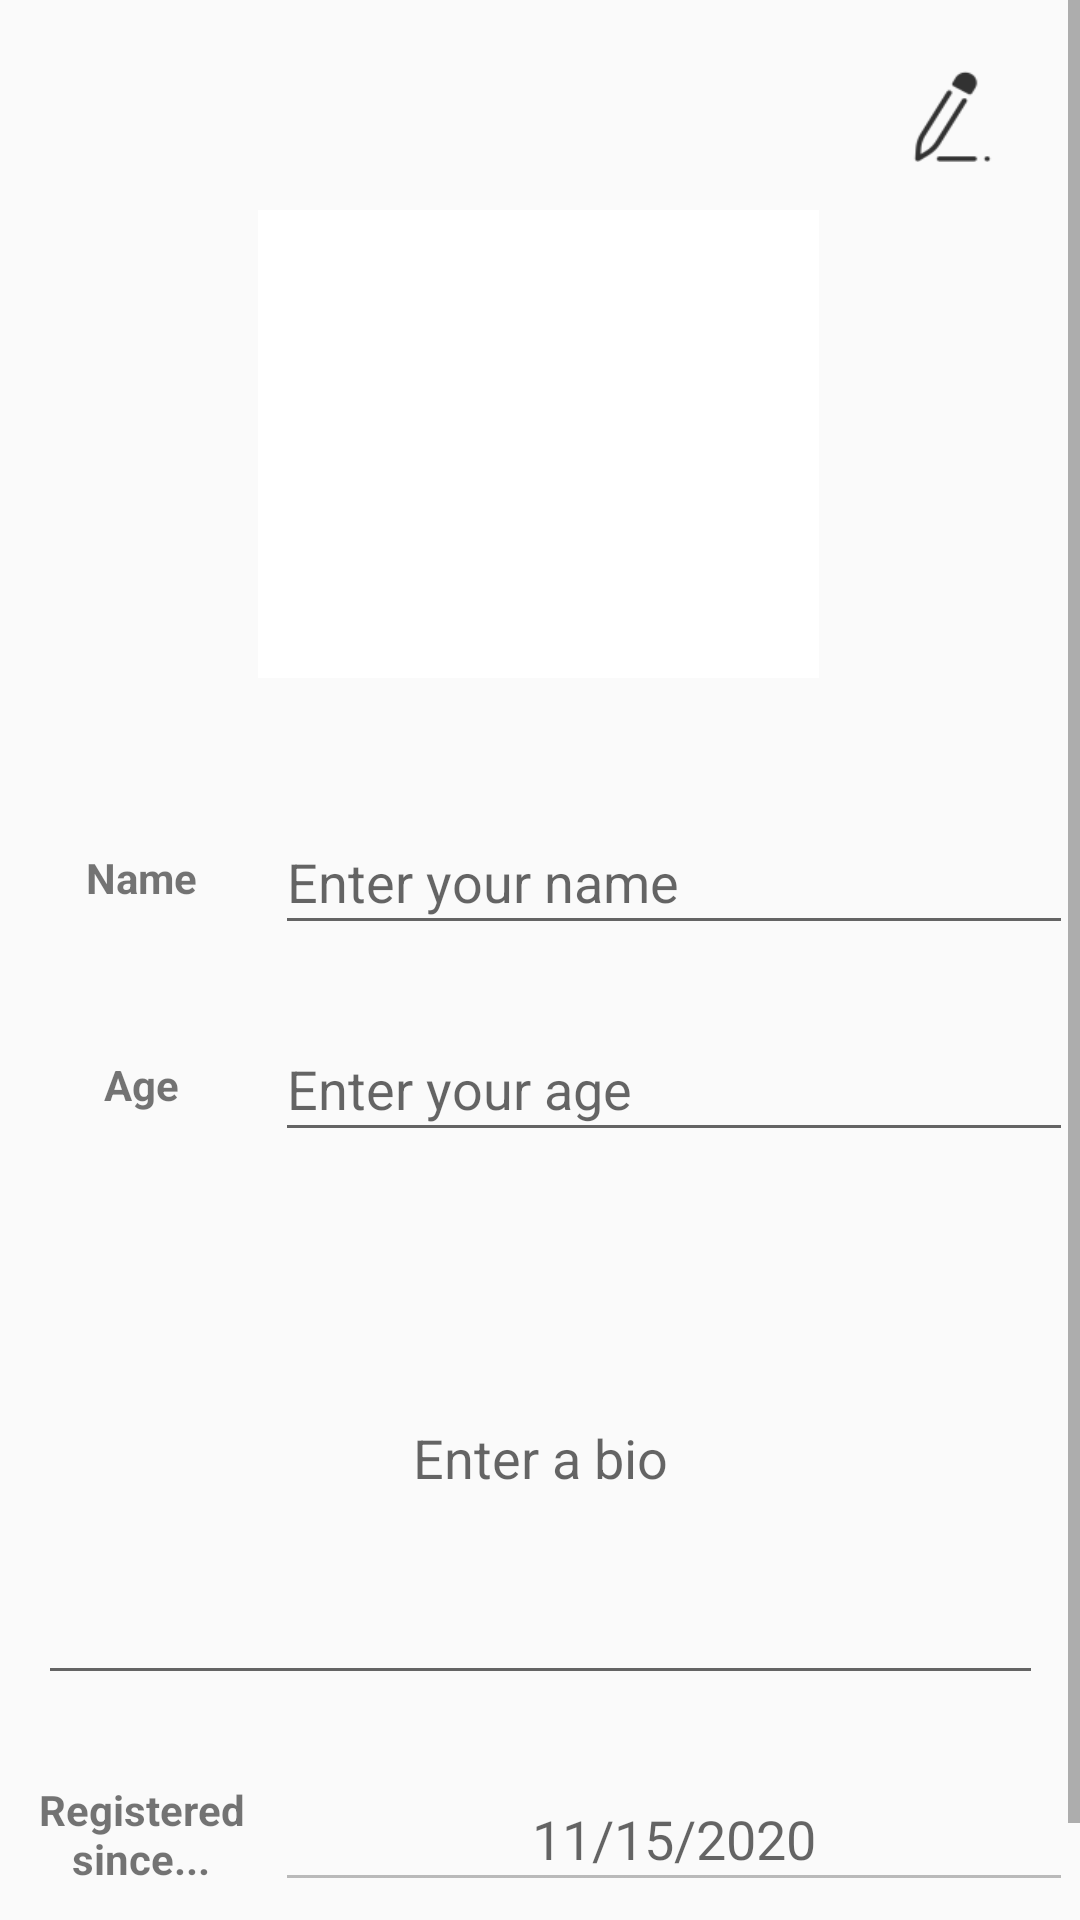

Layout XML and referenced resources for this Android screen:
<!-- AndroidManifest.xml: application theme AppTheme -->
<!-- res/layout/fragment_profile.xml -->
<?xml version="1.0" encoding="utf-8"?>
<ScrollView xmlns:android="http://schemas.android.com/apk/res/android"
    xmlns:tools="http://schemas.android.com/tools"
    android:layout_width="fill_parent"
    android:layout_height="fill_parent"
    >

    <androidx.constraintlayout.widget.ConstraintLayout xmlns:android="http://schemas.android.com/apk/res/android"
        xmlns:app="http://schemas.android.com/apk/res-auto"
        xmlns:tools="http://schemas.android.com/tools"
        android:layout_width="match_parent"
        android:layout_height="match_parent"
        tools:context=".ProfileFragment">

        
        <Button
            android:id="@+id/editButton"
            android:layout_width="37dp"
            android:layout_height="34dp"
            android:layout_marginTop="20dp"
            android:layout_marginEnd="24dp"
            android:background="@drawable/ic_edit_icon"
            app:layout_constraintEnd_toEndOf="parent"
            app:layout_constraintTop_toTopOf="parent" />

        
        <ImageButton
            android:id="@+id/profilePictureImageButton"
            android:layout_width="187dp"
            android:layout_height="156dp"
            android:layout_marginTop="16dp"
            android:background="#FFFFFF"
            app:layout_constraintEnd_toEndOf="parent"
            app:layout_constraintHorizontal_bias="0.497"
            app:layout_constraintStart_toStartOf="parent"
            app:layout_constraintTop_toBottomOf="@+id/editButton" />

        
        <androidx.constraintlayout.widget.ConstraintLayout
            android:id="@+id/nameRelativeLayout"
            android:layout_width="wrap_content"
            android:layout_height="wrap_content"
            android:layout_marginTop="40dp"
            android:orientation="horizontal"
            app:layout_constraintEnd_toEndOf="parent"
            app:layout_constraintStart_toStartOf="parent"
            app:layout_constraintTop_toBottomOf="@+id/profilePictureImageButton">

            <TextView
                android:id="@+id/nameLabelTextView"
                android:layout_width="81dp"
                android:layout_height="45dp"
                android:layout_marginStart="4dp"
                android:layout_marginTop="4dp"
                android:gravity="center"
                android:text="@string/name"
                android:textStyle="bold"
                app:layout_constraintStart_toStartOf="parent"
                app:layout_constraintTop_toTopOf="parent" />

            <EditText
                android:id="@+id/nameEditText"
                android:layout_width="266dp"
                android:layout_height="45dp"
                android:layout_marginStart="4dp"
                android:layout_marginTop="4dp"
                android:hint="@string/name_hint"
                app:layout_constraintStart_toEndOf="@+id/nameLabelTextView"
                app:layout_constraintTop_toTopOf="parent" />

        </androidx.constraintlayout.widget.ConstraintLayout>

        
        <androidx.constraintlayout.widget.ConstraintLayout
            android:id="@+id/ageRelativeLayout"
            android:layout_width="wrap_content"
            android:layout_height="wrap_content"
            android:layout_marginTop="20dp"
            android:orientation="horizontal"
            app:layout_constraintEnd_toEndOf="parent"
            app:layout_constraintStart_toStartOf="parent"
            app:layout_constraintTop_toBottomOf="@+id/nameRelativeLayout">

            <TextView
                android:id="@+id/ageLabelTextView"
                android:layout_width="81dp"
                android:layout_height="45dp"
                android:layout_marginStart="4dp"
                android:layout_marginTop="4dp"
                android:gravity="center"
                android:text="@string/age"
                android:textStyle="bold"
                app:layout_constraintStart_toStartOf="parent"
                app:layout_constraintTop_toTopOf="parent" />

            <EditText
                android:id="@+id/ageEditText"
                android:layout_width="266dp"
                android:layout_height="45dp"
                android:layout_marginStart="4dp"
                android:layout_marginTop="4dp"
                android:hint="@string/age_hint"
                android:inputType="number"
                app:layout_constraintStart_toEndOf="@+id/ageLabelTextView"
                app:layout_constraintTop_toTopOf="parent" />

        </androidx.constraintlayout.widget.ConstraintLayout>

        
        <EditText
            android:id="@+id/bioEditText"
            android:layout_width="335dp"
            android:layout_height="161dp"
            android:layout_marginTop="20dp"
            android:gravity="center"
            android:hint="@string/bio_hint"
            app:layout_constraintEnd_toEndOf="parent"
            app:layout_constraintStart_toStartOf="parent"
            app:layout_constraintTop_toBottomOf="@+id/ageRelativeLayout" />

        
        <androidx.constraintlayout.widget.ConstraintLayout
            android:id="@+id/registeredRelativeLayout"
            android:layout_width="wrap_content"
            android:layout_height="wrap_content"
            android:layout_marginTop="20dp"
            android:layout_marginBottom="40dp"
            android:orientation="horizontal"
            app:layout_constraintBottom_toBottomOf="parent"
            app:layout_constraintEnd_toEndOf="parent"
            app:layout_constraintStart_toStartOf="parent"
            app:layout_constraintTop_toBottomOf="@+id/bioEditText"
            app:layout_constraintVertical_bias="0.0">

            <TextView
                android:id="@+id/registeredLabelTextView"
                android:layout_width="81dp"
                android:layout_height="45dp"
                android:layout_marginStart="4dp"
                android:layout_marginTop="4dp"
                android:gravity="center"
                android:text="@string/registered"
                android:textStyle="bold"
                app:layout_constraintStart_toStartOf="parent"
                app:layout_constraintTop_toTopOf="parent" />

            <EditText
                android:id="@+id/registeredEditText"
                android:layout_width="266dp"
                android:layout_height="45dp"
                android:layout_marginStart="4dp"
                android:layout_marginTop="4dp"
                android:enabled="false"
                android:gravity="center"
                android:hint="@string/registeredDate"
                android:inputType="date"
                app:layout_constraintStart_toEndOf="@+id/registeredLabelTextView"
                app:layout_constraintTop_toTopOf="parent" />

        </androidx.constraintlayout.widget.ConstraintLayout>

    </androidx.constraintlayout.widget.ConstraintLayout>
</ScrollView>
<!-- resources referenced by this layout -->
<resources>
  <!-- drawable ic_edit_icon: png bitmap (drawable-hdpi, 546 bytes) -->
  <string name="age">Age</string>
  <string name="age_hint">Enter your age</string>
  <string name="bio_hint">Enter a bio</string>
  <string name="name">Name</string>
  <string name="name_hint">Enter your name</string>
  <string name="registered">Registered since...</string>
  <string name="registeredDate">11/15/2020</string>
  <style name="AppTheme" parent="Theme.AppCompat.Light.NoActionBar">
          <item name="colorPrimary">@color/colorPrimary</item>
          <item name="colorPrimaryDark">@color/colorPrimaryDark</item>
          <item name="colorAccent">@color/colorAccent</item>
      </style>
  <color name="colorPrimary">#3f77bc</color>
  <color name="colorPrimaryDark">#3f77bc</color>
  <color name="colorAccent">#000000</color>
</resources>
